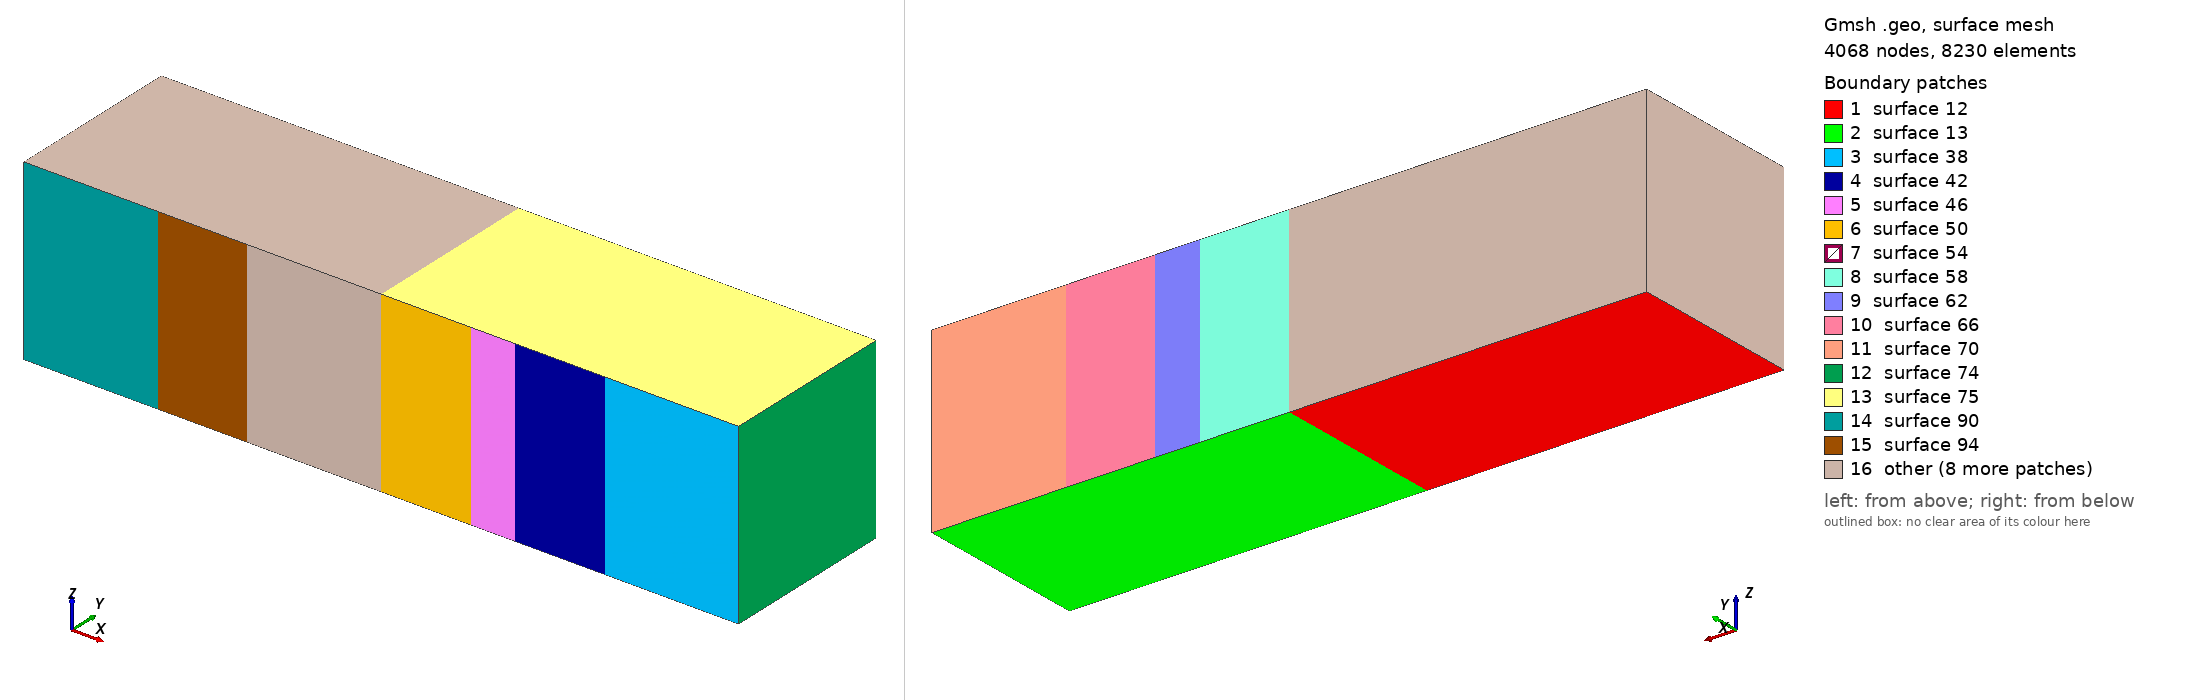

Gmsh geometry script, surface-meshed: 4068 nodes, 8230 surface elements. Boundary patches (legend numbers): 1 surface 12, 2 surface 13, 3 surface 38, 4 surface 42, 5 surface 46, 6 surface 50, 7 surface 54, 8 surface 58, 9 surface 62, 10 surface 66, 11 surface 70, 12 surface 74, 13 surface 75, 14 surface 90, 15 surface 94, 16 other. Left view from above one corner, right view from below the opposite corner. The script declares no physical surfaces, so the legend lists its geometric surfaces. The drawing asked Gmsh for element sizes between 1% and 20% of the model's largest extent; the script's own settings can give other sizes.

=== test.geo (drawn) ===
meshSize       = 10;
notchHeight    = 20;
notchWidth     = 20;
length = 0;
height = 0;
depth  = 0;
factor = 10;
//*********************************************************************************************
Function CreateRectangle
// create points
p1 = newp; Point(p1)  = {x_origin       ,   y_origin               ,   0,  meshSize};
p2 = newp; Point(p2)  = {x_origin + 30  ,   y_origin               ,   0,  meshSize};
p3 = newp; Point(p3)  = {x_origin + 50  ,	  y_origin               ,   0,  meshSize};
p4 = newp; Point(p4)  = {x_origin + 60  ,   y_origin               ,   0,  meshSize/factor};
p5 = newp; Point(p5)  = {x_origin + 80  ,   y_origin               ,   0,  meshSize/factor};

pv1 = newp; Point(pv1)  = {x_origin       ,   y_origin + y_length               ,   0,  meshSize};
pv2 = newp; Point(pv2)  = {x_origin + 30  ,   y_origin + y_length               ,   0,  meshSize};
pv3 = newp; Point(pv3)  = {x_origin + 50  ,	  y_origin + y_length               ,   0,  meshSize};
pv4 = newp; Point(pv4)  = {x_origin + 60  ,   y_origin + y_length               ,   0,  meshSize/factor};
pv5 = newp; Point(pv5)  = {x_origin + 80  ,   y_origin + y_length               ,   0,  meshSize/factor};

// create lines
l1  = newl; Line(l1)  = {p1,p2};
l2  = newl; Line(l2)  = {p2,p3};
l3  = newl; Line(l3)  = {p3,p4};
l4  = newl; Line(l4)  = {p4,p5};
l5  = newl; Line(l5)  = {p5,pv5};
l6  = newl; Line(l6)  = {pv5,pv4};
l7  = newl; Line(l7)  = {pv4,pv3};
l8  = newl; Line(l8)  = {pv3,pv2};
l9  = newl; Line(l9)  = {pv2,pv1};
l10  = newl; Line(l10)  = {pv1,p1};

loop1 = newll; Line Loop(loop1) = {l1:l10};

plane1 = news; Plane Surface(plane1) = {loop1};

Return

// rectangle 0
x_origin  =  0;
y_origin  =  0;
x_length  =  30;
y_length  =  40;
z_end     =  40;
Call CreateRectangle;

list[] = Rotate {{0, 1, 0}, {80, 0, 0}, Pi} {
  Duplicata { Surface{plane1}; }
};


volumeIds[] = Extrude {0,0,z_end}
{
Surface{list[],plane1};

};

Physical Volume(999) = {volumeIds[]};
